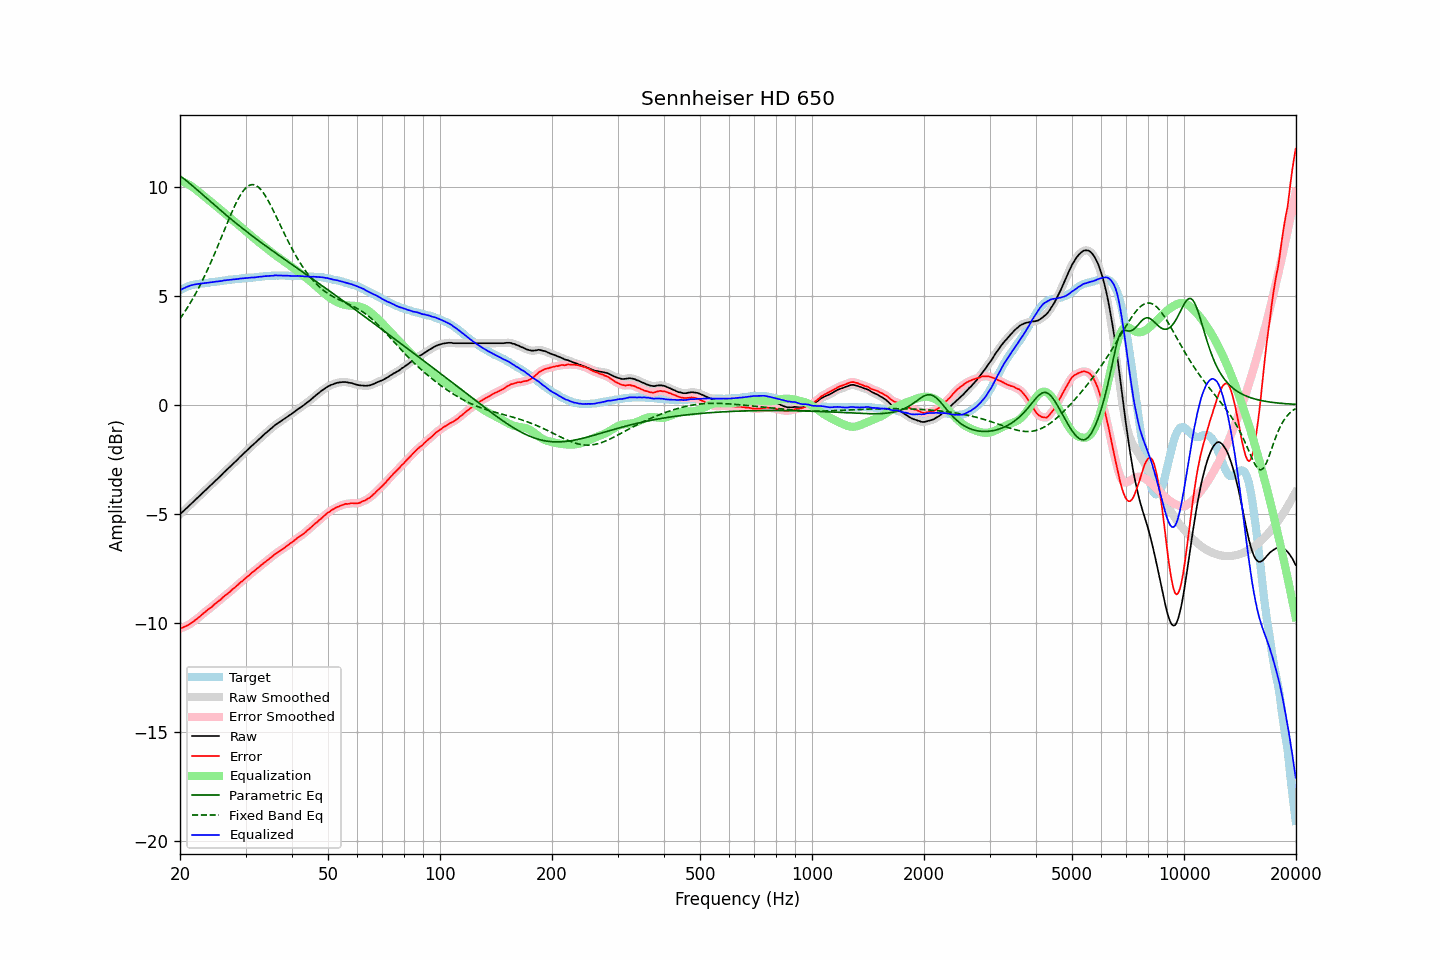

The data file committed next to this chart (first rows):
frequency, raw, error, smoothed, error_smoothed, equalization, parametric_eq, fixed_band_eq, equalized_raw, equalized_smoothed, target
20.00, -5.03, -10.27, -5.02, -10.27, 10.27, 10.49, 3.94, 5.24, 5.25, 5.24
20.20, -4.96, -10.24, -4.96, -10.24, 10.24, 10.44, 4.04, 5.29, 5.28, 5.28
20.40, -4.90, -10.22, -4.89, -10.21, 10.21, 10.38, 4.15, 5.32, 5.32, 5.32
20.61, -4.83, -10.18, -4.83, -10.18, 10.18, 10.32, 4.26, 5.35, 5.36, 5.35
20.81, -4.76, -10.15, -4.76, -10.15, 10.15, 10.26, 4.38, 5.39, 5.39, 5.39
21.02, -4.69, -10.12, -4.69, -10.11, 10.11, 10.20, 4.49, 5.42, 5.42, 5.43
21.23, -4.62, -10.07, -4.62, -10.07, 10.06, 10.14, 4.61, 5.45, 5.45, 5.45
21.44, -4.55, -10.02, -4.55, -10.02, 10.02, 10.08, 4.74, 5.47, 5.47, 5.47
21.66, -4.48, -9.97, -4.48, -9.97, 9.97, 10.02, 4.86, 5.49, 5.49, 5.49
21.87, -4.41, -9.91, -4.41, -9.91, 9.91, 9.96, 4.99, 5.51, 5.51, 5.50
22.09, -4.34, -9.86, -4.34, -9.86, 9.86, 9.89, 5.13, 5.52, 5.52, 5.52
22.31, -4.27, -9.80, -4.27, -9.80, 9.80, 9.83, 5.27, 5.53, 5.53, 5.53
22.54, -4.20, -9.74, -4.20, -9.74, 9.74, 9.76, 5.41, 5.54, 5.54, 5.54
22.76, -4.13, -9.68, -4.13, -9.68, 9.67, 9.70, 5.55, 5.55, 5.55, 5.55
22.99, -4.06, -9.61, -4.06, -9.61, 9.61, 9.63, 5.70, 5.56, 5.56, 5.55
23.22, -3.99, -9.55, -3.99, -9.55, 9.55, 9.57, 5.85, 5.57, 5.57, 5.56
23.45, -3.92, -9.49, -3.92, -9.49, 9.49, 9.51, 6.01, 5.58, 5.58, 5.57
23.69, -3.85, -9.43, -3.85, -9.43, 9.43, 9.44, 6.16, 5.59, 5.59, 5.58
23.92, -3.78, -9.37, -3.78, -9.37, 9.37, 9.38, 6.33, 5.60, 5.60, 5.59
24.16, -3.71, -9.32, -3.71, -9.32, 9.31, 9.31, 6.49, 5.61, 5.61, 5.61
24.40, -3.64, -9.27, -3.64, -9.26, 9.25, 9.25, 6.66, 5.62, 5.62, 5.63
24.65, -3.57, -9.19, -3.57, -9.20, 9.19, 9.18, 6.83, 5.63, 5.63, 5.62
24.89, -3.49, -9.13, -3.50, -9.13, 9.13, 9.12, 7.00, 5.64, 5.64, 5.63
25.14, -3.43, -9.07, -3.43, -9.07, 9.07, 9.05, 7.18, 5.65, 5.65, 5.64
25.39, -3.35, -9.01, -3.36, -9.01, 9.01, 8.99, 7.36, 5.65, 5.65, 5.65
25.65, -3.29, -8.96, -3.29, -8.95, 8.95, 8.93, 7.54, 5.66, 5.66, 5.67
25.91, -3.22, -8.89, -3.21, -8.89, 8.89, 8.86, 7.72, 5.67, 5.67, 5.67
26.16, -3.14, -8.82, -3.14, -8.82, 8.83, 8.80, 7.90, 5.69, 5.69, 5.68
26.43, -3.07, -8.76, -3.07, -8.76, 8.76, 8.74, 8.08, 5.70, 5.70, 5.69
26.69, -3.00, -8.70, -3.00, -8.70, 8.70, 8.68, 8.26, 5.71, 5.71, 5.70
26.96, -2.93, -8.65, -2.93, -8.65, 8.64, 8.61, 8.43, 5.72, 5.72, 5.72
27.23, -2.86, -8.59, -2.86, -8.58, 8.58, 8.55, 8.61, 5.72, 5.72, 5.73
27.50, -2.79, -8.52, -2.79, -8.52, 8.52, 8.49, 8.78, 5.73, 5.73, 5.73
27.77, -2.72, -8.45, -2.72, -8.46, 8.46, 8.43, 8.95, 5.74, 5.74, 5.73
28.05, -2.65, -8.40, -2.65, -8.39, 8.39, 8.37, 9.11, 5.75, 5.75, 5.75
28.33, -2.58, -8.33, -2.58, -8.33, 8.33, 8.31, 9.26, 5.75, 5.75, 5.75
28.62, -2.51, -8.27, -2.50, -8.26, 8.27, 8.25, 9.40, 5.76, 5.76, 5.76
28.90, -2.43, -8.20, -2.43, -8.20, 8.20, 8.19, 9.54, 5.78, 5.77, 5.77
29.19, -2.36, -8.13, -2.36, -8.14, 8.14, 8.13, 9.66, 5.78, 5.78, 5.77
29.48, -2.29, -8.09, -2.29, -8.08, 8.08, 8.08, 9.77, 5.79, 5.79, 5.80
29.78, -2.22, -8.01, -2.22, -8.01, 8.01, 8.02, 9.86, 5.79, 5.79, 5.79
30.08, -2.15, -7.95, -2.15, -7.95, 7.95, 7.96, 9.94, 5.80, 5.80, 5.80
30.38, -2.08, -7.88, -2.08, -7.88, 7.89, 7.90, 10.00, 5.81, 5.81, 5.80
30.68, -2.01, -7.83, -2.01, -7.82, 7.82, 7.85, 10.05, 5.82, 5.82, 5.82
30.99, -1.94, -7.76, -1.94, -7.76, 7.76, 7.79, 10.08, 5.82, 5.82, 5.82
31.30, -1.87, -7.69, -1.87, -7.70, 7.70, 7.73, 10.09, 5.83, 5.83, 5.82
31.61, -1.81, -7.64, -1.80, -7.63, 7.64, 7.68, 10.08, 5.83, 5.83, 5.83
31.93, -1.74, -7.58, -1.74, -7.58, 7.57, 7.62, 10.06, 5.84, 5.84, 5.84
32.24, -1.67, -7.51, -1.67, -7.51, 7.51, 7.57, 10.01, 5.85, 5.85, 5.84
32.57, -1.60, -7.46, -1.60, -7.45, 7.45, 7.51, 9.96, 5.86, 5.86, 5.86
32.89, -1.53, -7.39, -1.53, -7.39, 7.39, 7.46, 9.88, 5.87, 5.87, 5.86
33.22, -1.47, -7.34, -1.46, -7.34, 7.34, 7.40, 9.80, 5.87, 5.87, 5.87
33.55, -1.40, -7.28, -1.39, -7.28, 7.28, 7.35, 9.70, 5.88, 5.88, 5.88
33.89, -1.33, -7.22, -1.33, -7.22, 7.22, 7.30, 9.58, 5.89, 5.89, 5.89
34.23, -1.27, -7.16, -1.27, -7.16, 7.16, 7.24, 9.46, 5.89, 5.89, 5.89
34.57, -1.21, -7.11, -1.20, -7.10, 7.10, 7.19, 9.33, 5.89, 5.90, 5.90
34.92, -1.14, -7.04, -1.14, -7.05, 7.04, 7.13, 9.20, 5.90, 5.90, 5.90
35.27, -1.08, -6.99, -1.08, -6.98, 6.98, 7.08, 9.05, 5.91, 5.91, 5.91
35.62, -1.02, -6.93, -1.01, -6.93, 6.93, 7.03, 8.90, 5.91, 5.92, 5.91
35.97, -0.95, -6.86, -0.95, -6.87, 6.87, 6.98, 8.75, 5.93, 5.92, 5.91
... 635 more rows
